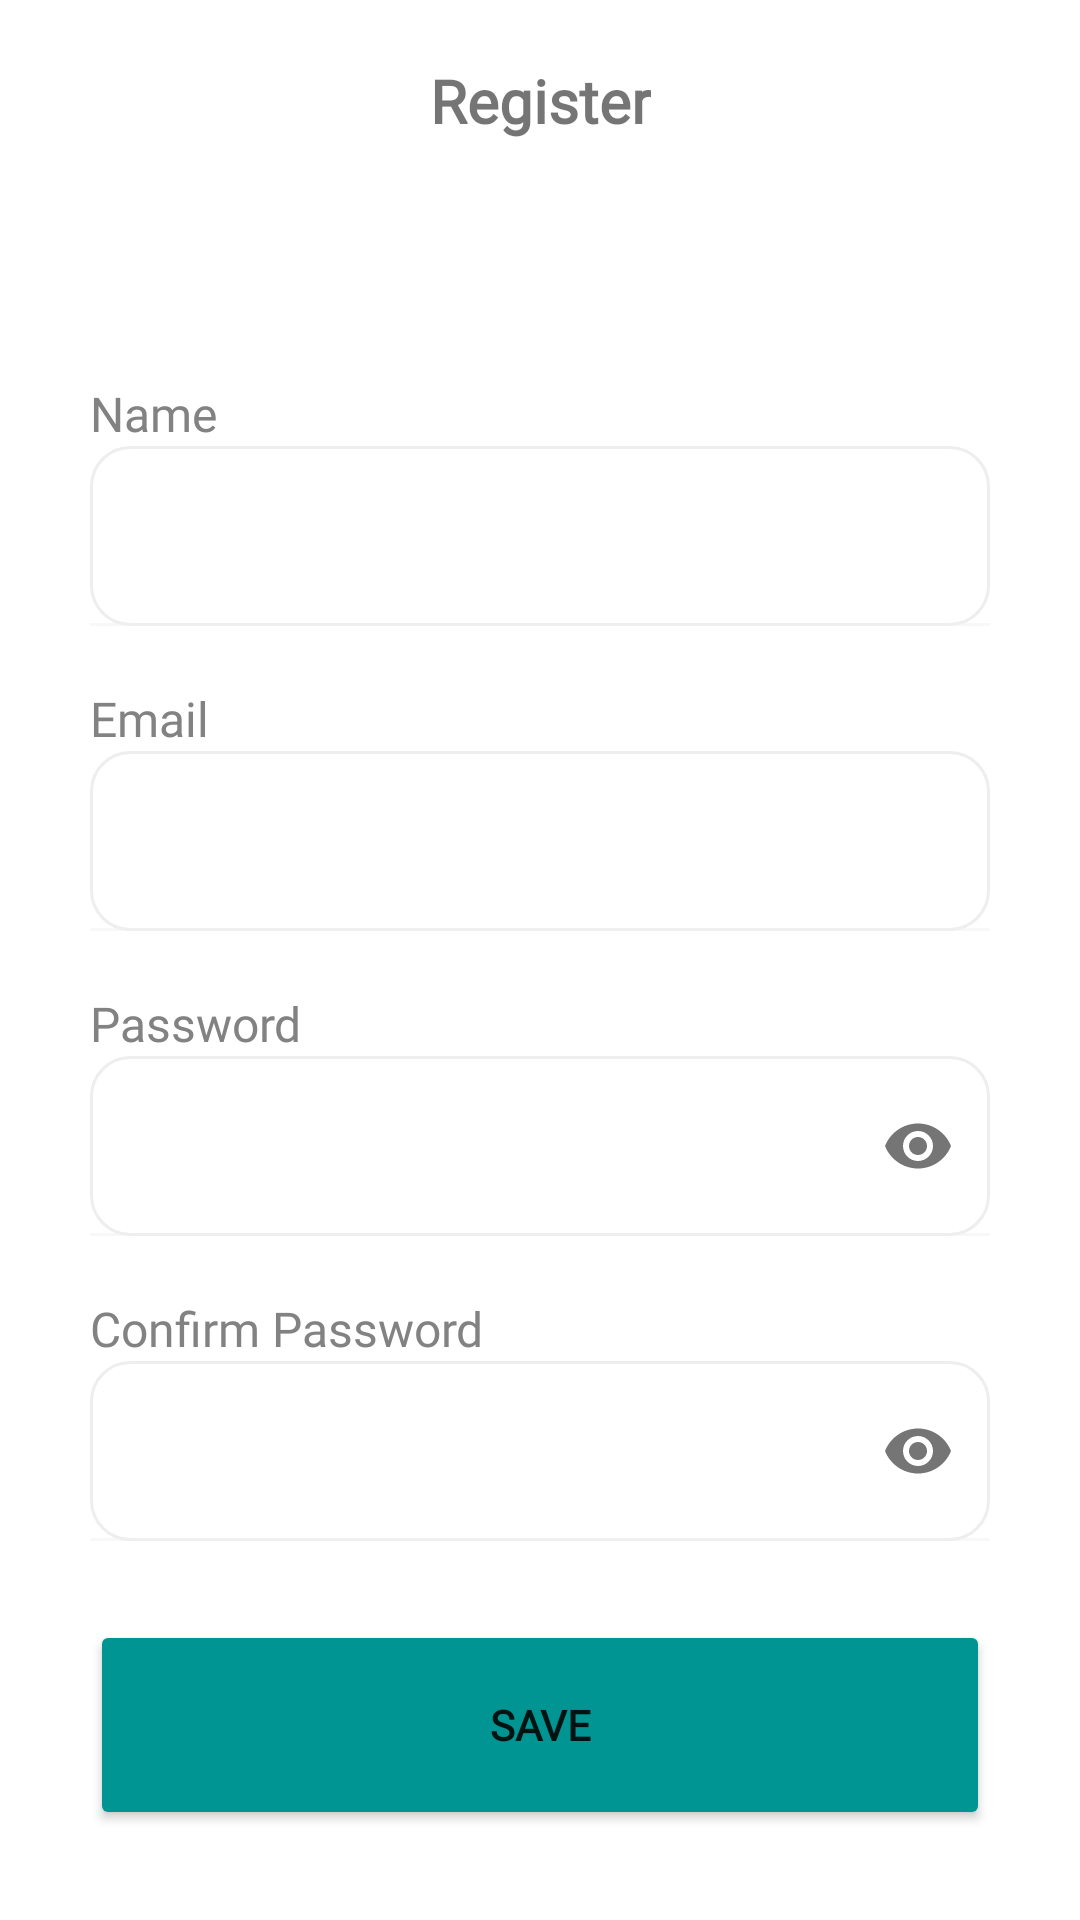

Produce the Android XML layout that renders to this screen, including the resource entries it uses.
<!-- AndroidManifest.xml: application theme Theme.NotesbyAdrialRework -->
<!-- res/layout/activity_register.xml -->
<?xml version="1.0" encoding="utf-8"?>
<layout xmlns:android="http://schemas.android.com/apk/res/android"
    xmlns:app="http://schemas.android.com/apk/res-auto">

    <data>

    </data>

    <androidx.constraintlayout.widget.ConstraintLayout
        android:layout_width="match_parent"
        android:layout_height="match_parent">

        <ImageView
            android:id="@+id/registerbackbutton"
            android:layout_width="30dp"
            android:layout_height="30dp"
            android:src="@drawable/ic_baseline_arrow_back_ios_24"
            android:layout_margin="20dp"
            android:clickable="true"
            android:focusable="true"
            app:layout_constraintTop_toTopOf="parent"
            app:layout_constraintStart_toStartOf="parent"
            android:contentDescription="@string/back_button" />

        <TextView
            android:id="@+id/registertoptext"
            android:layout_width="wrap_content"
            android:layout_height="wrap_content"
            android:layout_marginTop="20dp"
            android:text="@string/register"
            android:textSize="20sp"
            android:textStyle="bold"
            android:fontFamily="@font/poppinsregular"
            app:layout_constraintStart_toStartOf="parent"
            app:layout_constraintEnd_toEndOf="parent"
            app:layout_constraintTop_toTopOf="parent" />

        <LinearLayout
            android:layout_width="match_parent"
            android:layout_height="wrap_content"
            android:orientation="vertical"
            android:gravity="center_vertical"
            android:layout_marginTop="80dp"
            app:layout_constraintLeft_toLeftOf="parent"
            app:layout_constraintRight_toRightOf="parent"
            app:layout_constraintTop_toBottomOf="@id/registertoptext"
            android:layout_marginHorizontal="30dp">

            <TextView
                android:layout_width="wrap_content"
                android:layout_height="wrap_content"
                android:text="@string/name"
                android:textSize="16sp"
                android:textColor="@color/grey"
                android:fontFamily="@font/poppinsregular" />

            <com.google.android.material.textfield.TextInputLayout
                android:layout_width="match_parent"
                android:layout_height="wrap_content"
                android:fontFamily="@font/poppinsregular"
                android:theme="@style/TextInputLayout_overlay">

                <com.google.android.material.textfield.TextInputEditText
                    android:id="@+id/et_name_register"
                    android:singleLine="true"
                    android:layout_width="match_parent"
                    android:layout_height="60dp"
                    android:background="@drawable/edit_text_background"
                    android:textSize="20sp"
                    android:ems="20" />

            </com.google.android.material.textfield.TextInputLayout>

            <TextView
                android:layout_width="wrap_content"
                android:layout_height="wrap_content"
                android:text="@string/email"
                android:textSize="16sp"
                android:textColor="@color/grey"
                android:layout_marginTop="20dp"
                android:fontFamily="@font/poppinsregular" />

            <com.google.android.material.textfield.TextInputLayout
                android:layout_width="match_parent"
                android:layout_height="wrap_content"
                android:fontFamily="@font/poppinsregular"
                android:theme="@style/TextInputLayout_overlay">

                <com.google.android.material.textfield.TextInputEditText
                    android:id="@+id/et_email_register"
                    android:singleLine="true"
                    android:layout_width="match_parent"
                    android:layout_height="60dp"
                    android:background="@drawable/edit_text_background"
                    android:textSize="20sp"
                    android:ems="20" />

            </com.google.android.material.textfield.TextInputLayout>

            <TextView
                android:layout_width="wrap_content"
                android:layout_height="wrap_content"
                android:text="@string/password"
                android:textSize="16sp"
                android:textColor="@color/grey"
                android:layout_marginTop="20dp"
                android:fontFamily="@font/poppinsregular" />

            <com.google.android.material.textfield.TextInputLayout
                android:layout_width="match_parent"
                android:layout_height="wrap_content"
                android:fontFamily="@font/poppinsregular"
                app:passwordToggleEnabled="true"
                android:theme="@style/TextInputLayout_overlay">

                <com.google.android.material.textfield.TextInputEditText
                    android:id="@+id/et_password_register"
                    android:singleLine="true"
                    android:layout_width="match_parent"
                    android:layout_height="60dp"
                    android:background="@drawable/edit_text_background"
                    android:inputType="textPassword"
                    android:textSize="20sp"
                    android:ems="20" />

            </com.google.android.material.textfield.TextInputLayout>

            <TextView
                android:layout_width="wrap_content"
                android:layout_height="wrap_content"
                android:text="@string/confirm_password"
                android:textSize="16sp"
                android:textColor="@color/grey"
                android:layout_marginTop="20dp"
                android:fontFamily="@font/poppinsregular" />

            <com.google.android.material.textfield.TextInputLayout
                android:layout_width="match_parent"
                android:layout_height="wrap_content"
                android:fontFamily="@font/poppinsregular"
                app:passwordToggleEnabled="true"
                android:theme="@style/TextInputLayout_overlay">

                <com.google.android.material.textfield.TextInputEditText
                    android:id="@+id/ett_password_confirm_register"
                    android:singleLine="true"
                    android:layout_width="match_parent"
                    android:layout_height="60dp"
                    android:background="@drawable/edit_text_background"
                    android:inputType="textPassword"
                    android:textSize="20sp"
                    android:ems="20" />

            </com.google.android.material.textfield.TextInputLayout>

        </LinearLayout>

        <Button
            android:id="@+id/registersave"
            android:layout_width="match_parent"
            android:layout_height="70dp"
            android:layout_marginTop="10dp"
            android:text="@string/save"
            android:fontFamily="@font/poppinsregular"
            android:backgroundTint="@color/teal_login"
            android:layout_margin="30dp"
            android:textStyle="bold"
            app:layout_constraintBottom_toBottomOf="parent" />

    </androidx.constraintlayout.widget.ConstraintLayout>
</layout>
<!-- resources referenced by this layout -->
<resources>
  <color name="grey">#828282</color>
  <color name="teal_login">#009492</color>
  <!-- drawable edit_text_background (drawable) -->
  <?xml version="1.0" encoding="utf-8"?>
  <shape xmlns:android="http://schemas.android.com/apk/res/android">
      <corners
          android:radius="13dp" />
      <stroke
          android:color="@color/light_grey"
          android:width="1dp" />
  </shape>
  <string name="back_button">back button</string>
  <string name="confirm_password">Confirm Password</string>
  <string name="email">Email</string>
  <string name="name">Name</string>
  <string name="password">Password</string>
  <string name="register">Register</string>
  <string name="save">Save</string>
  <style name="TextInputLayout_overlay">
          <item name="colorOnSurface">@color/light_grey</item>
          <item name="colorPrimary">@color/light_grey</item>
      </style>
  <style name="Theme.NotesbyAdrialRework" parent="Theme.MaterialComponents.DayNight.NoActionBar">
          
          <item name="colorPrimary">@color/white</item>
          <item name="colorPrimaryVariant">@color/teal_login</item>
          <item name="colorOnPrimary">@color/white</item>
          
          <item name="colorSecondary">@color/teal_200</item>
          <item name="colorSecondaryVariant">@color/teal_login</item>
          <item name="colorOnSecondary">@color/black</item>
          
          <item name="android:statusBarColor">?attr/colorPrimaryVariant</item>
          
      </style>
  <color name="light_grey">#EEEEEE</color>
  <color name="white">#FFFFFFFF</color>
  <color name="teal_200">#FF03DAC5</color>
  <color name="black">#FF000000</color>
</resources>
